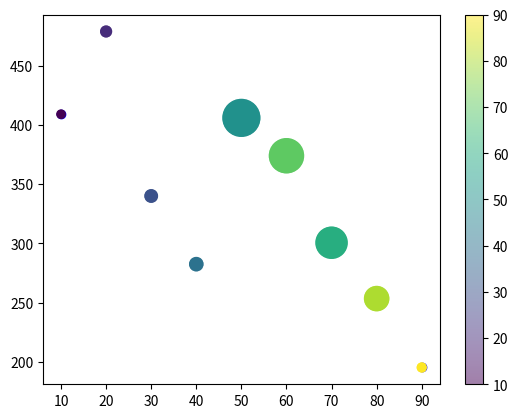

This chart was generated by the following Python code:

import matplotlib.pyplot as plt
import numpy as np


xp1 = np.array([60,60,60,45,45,60,60,45,30])
yp1 = np.array([409.1,479,340,282.4,406,300.5,374,253.3,195.1])

xp2 = np.array([10,20,30,40,50,70,60,80,90])
yp2 = np.array([409.1,479,340,282.4,406,300.5,374,253.3,195.1])

# 점 마다 색깔넣기 전체 / 각각

# 직접 지정
#plt.scatter(xp1,yp1,color='r')
#plt.scatter(xp2,yp2,color='b')

#plt.scatter(xp1,yp1,c='r')
plt.scatter(xp2,yp2,c='b')

# colors라는 배열을 만들어서 지정
#colors = np.array(['Black','Red','Green','Yellow','Blue','Magenta','Cyan','LightGray','DarkGray'])

#plt.scatter(xp1,yp1,c=colors)

# 있는 배열 사용 해당 cmap의 인덱스만 내가 지정

idx = np.array([10,20,30,40,50,60,70,80,90])
plt.scatter(xp2,yp2,c=idx,cmap='viridis')

# size

sizes = np.array([10,60,80,90,700,500,600,302,40])
plt.scatter(xp2,yp2,c=idx,cmap='viridis',s=sizes)

# alpha 투명도 alpha=0 투명 alpha=1 불투명
plt.scatter(xp2,yp2,c=idx,cmap='viridis',s=sizes,alpha=0.5)

#plt에 colorbar 추가
 
plt.colorbar()

plt.show()